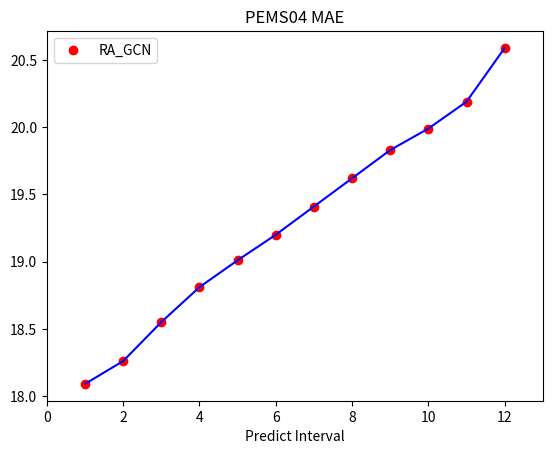
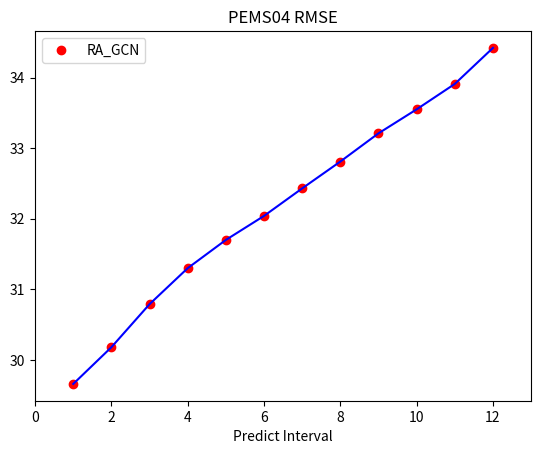
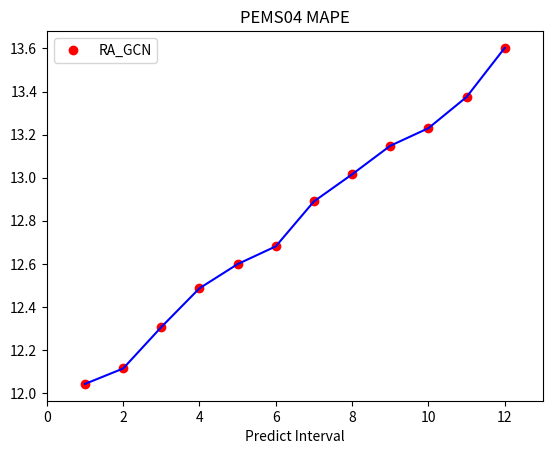

These charts were generated, in order, by the following Python code:
# _*_ coding: utf-8 _*_
# @time     :2022/3/1 13:51
# [redacted]
# @File     :MAE-RMSE-MAPE.py
# PEMS04
import matplotlib.pyplot as plt


mae_PEMS04=[18.09,18.26,18.55,18.81,19.01,19.20,19.41,19.62,19.83,19.99,20.19,20.59]
rmse_PEMS04=[29.66,30.18,30.79,31.30,31.70,32.04,32.43,32.81,33.21,33.55,33.91,34.42]
mape_PEMS04=[12.0426,12.1142,12.3065,12.4865,12.5988,12.6812,12.8898,13.0155,13.1481,13.2297,13.3745,13.6024]
# mae
ax1=plt.figure()
plt.plot(range(1,13),mae_PEMS04,'ro',label="RA_GCN")
plt.plot(range(1,13),mae_PEMS04,"b")

# plt.ylabel("time steps")
plt.xlim([0,13])
plt.xlabel("Predict Interval")
plt.title("PEMS04 MAE")
plt.legend()
# plt.show()
# rmse
ax2=plt.figure()
plt.plot(range(1,13),rmse_PEMS04,'ro',label="RA_GCN")
plt.plot(range(1,13),rmse_PEMS04,"b")

# plt.ylabel("time steps")
plt.xlim([0,13])
plt.xlabel("Predict Interval")
plt.title("PEMS04 RMSE")
plt.legend()
# plt.show()
# mape
ax3=plt.figure()
plt.plot(range(1,13),mape_PEMS04,'ro',label="RA_GCN")
plt.plot(range(1,13),mape_PEMS04,"b")

# plt.ylabel("time steps")
plt.xlim([0,13])
plt.xlabel("Predict Interval")
plt.title("PEMS04 MAPE")
plt.legend()
plt.show()


# PEMS08
mae_PEMS08=[]
rmse_PEMS08=[]
mape_PEMS08=[]
# mae

# rmse

# mape


# PEMS03
mae_PEMS03=[]
rmse_PEMS03=[]
mape_PEMS03=[]
# mae

# rmse

# mape





